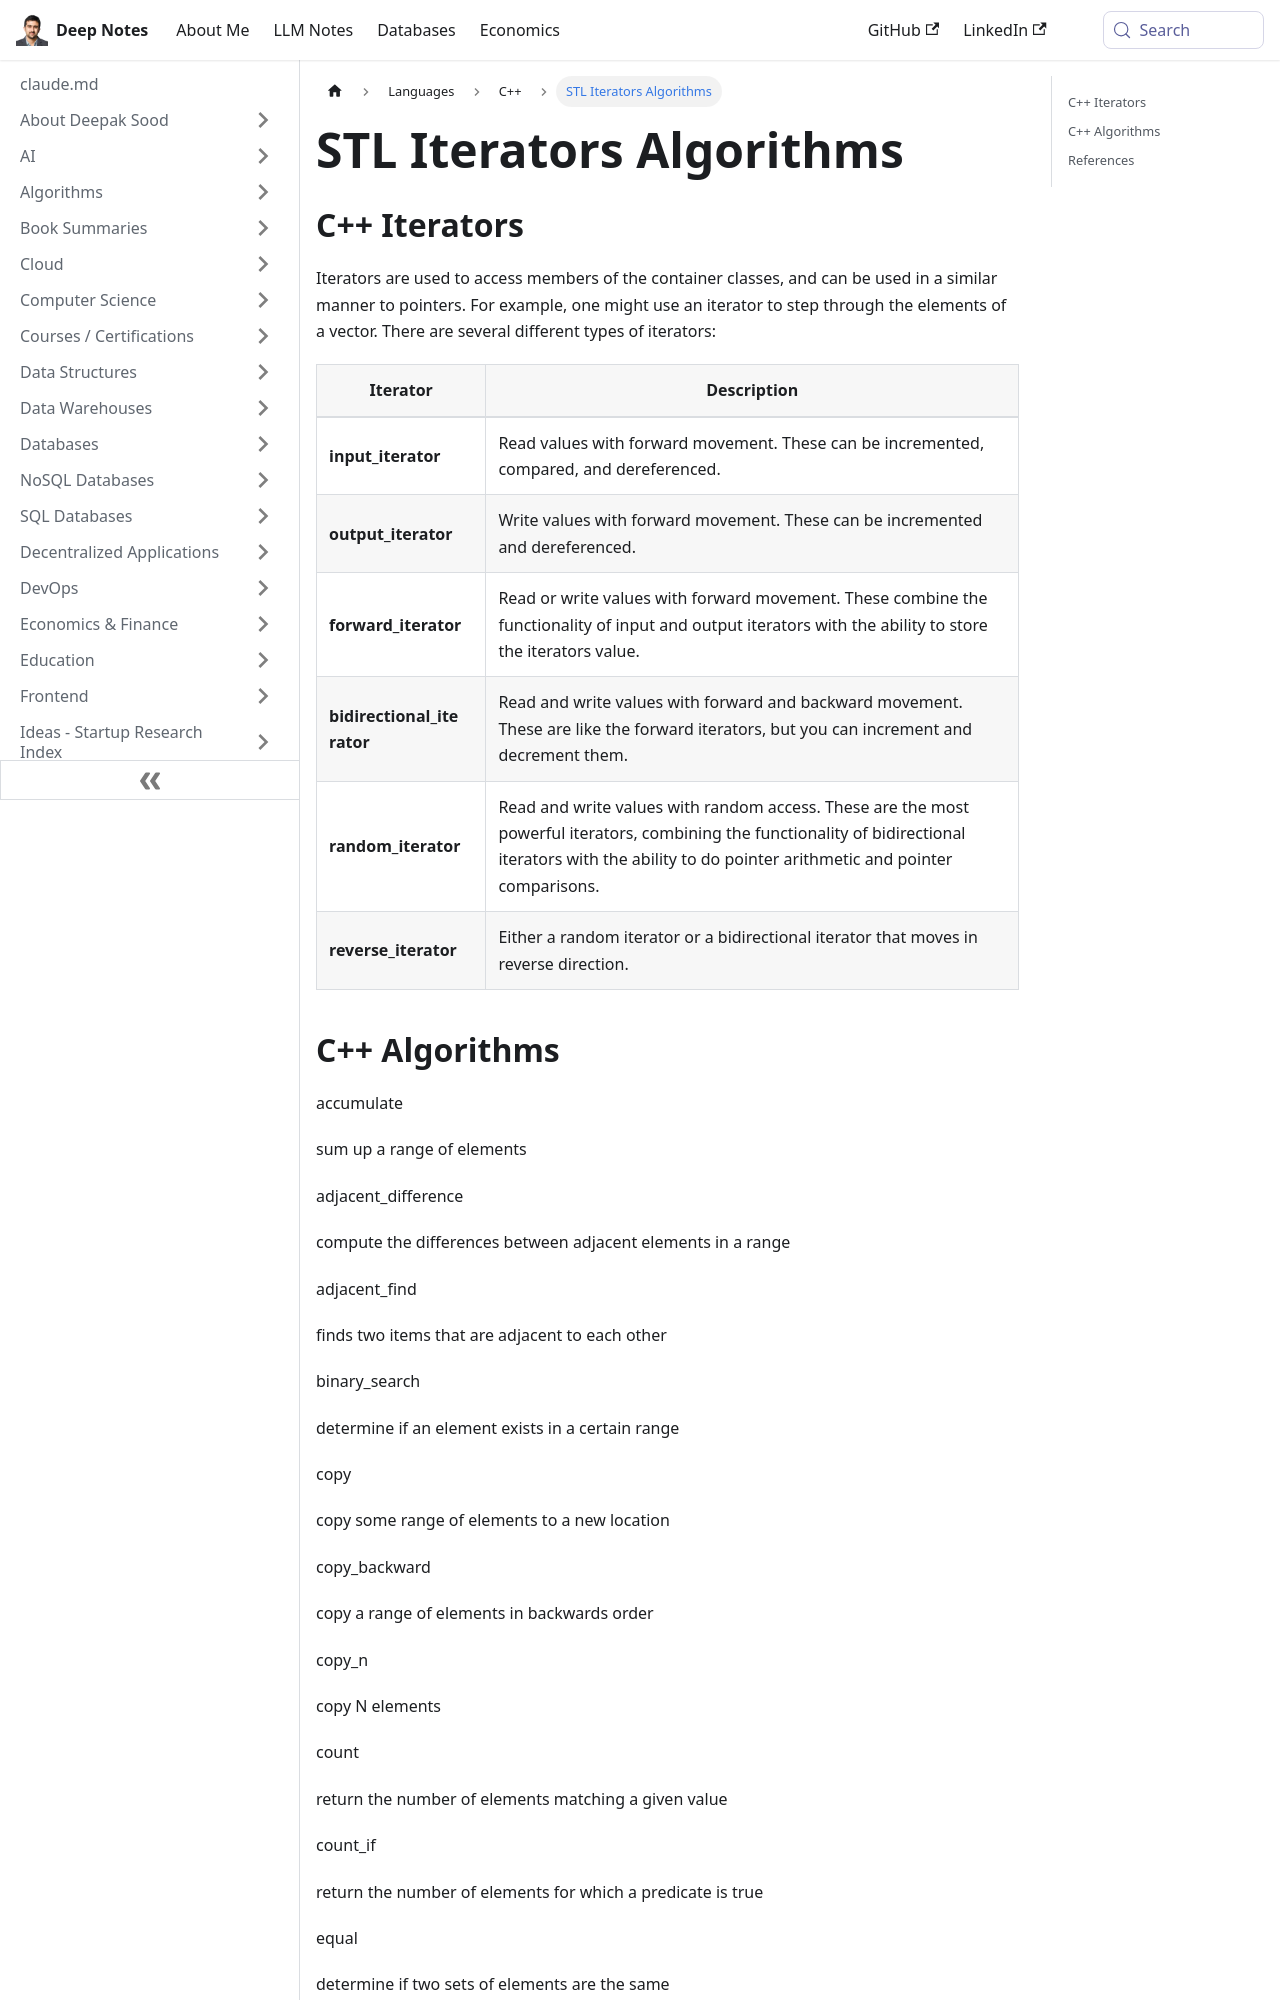

repository: deepaksood619/deepaksood619.github.io · page: languages/c++/stl-iterators-algorithms/index.html · generator: docusaurus

---
slug: /languages/c++/stl-iterators-algorithms
title: STL Iterators Algorithms
description: Discover STL iterators in C++, their different types, and how to efficiently access and manipulate container elements like vectors.
created: 2023-03-05
updated: 2023-12-05
---
